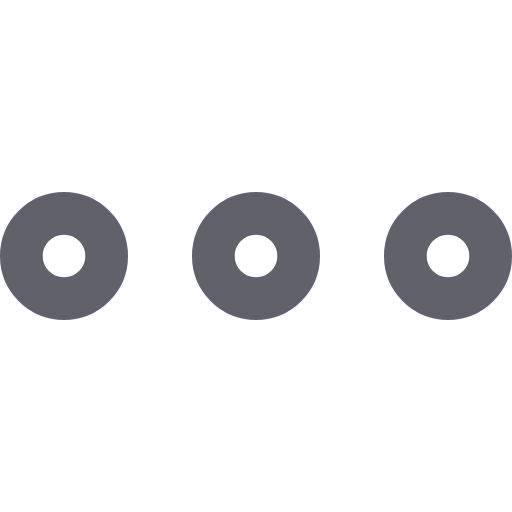
t = 0.00 s
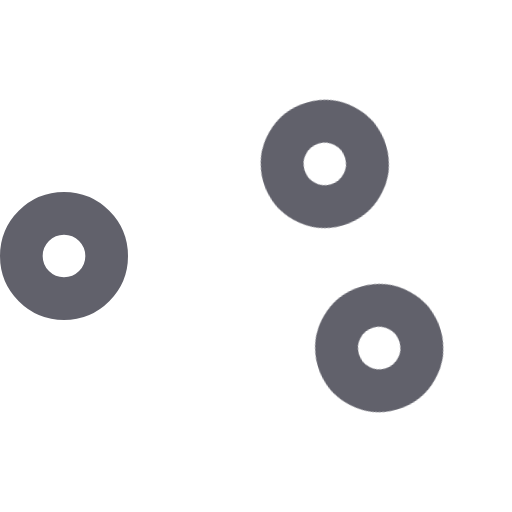
t = 0.15 s
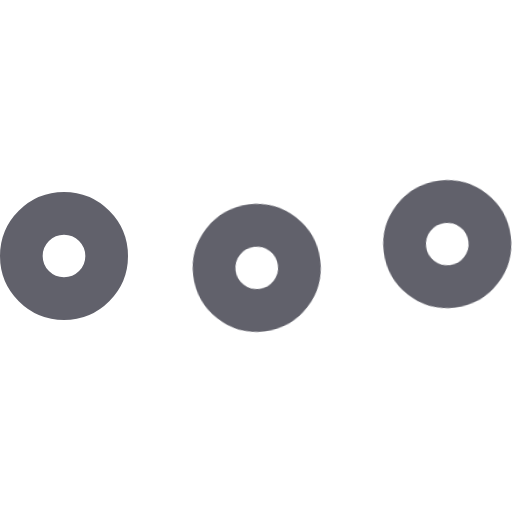
t = 0.45 s
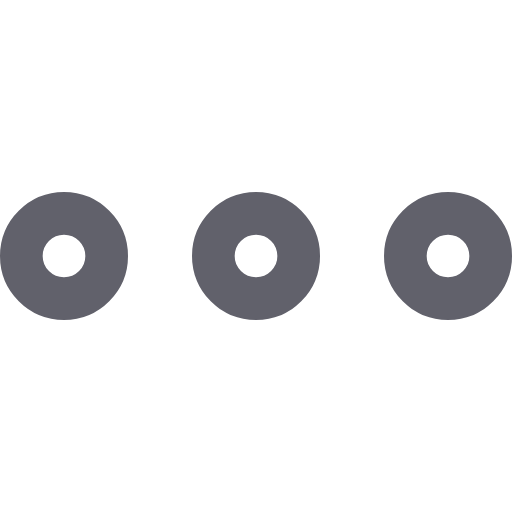
t = 0.60 s
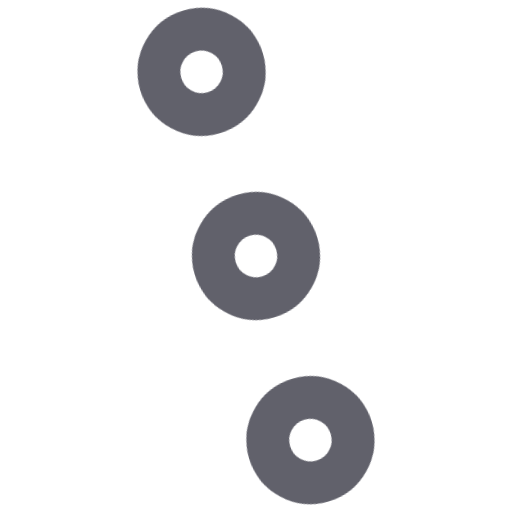
t = 0.75 s
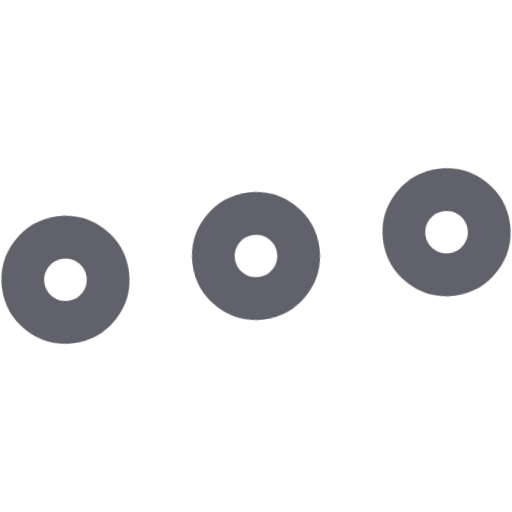
t = 1.05 s

The animated SVG that drew these frames (rendered in a browser with its animation timeline set to each time). Animation: 2 CSS @keyframes rules; one cycle of 1.20 s, repeats indefinitely.

<svg xmlns="http://www.w3.org/2000/svg" height="24" width="24" viewBox="0 0 24 24"><title>dots anim 6 4</title><g stroke-linecap="round" fill="#61616b" stroke-linejoin="round" class="nc-icon-wrapper"><g class="nc-loop-dots-anim-6-24-icon-o"><circle cx="3" cy="12" fill="none" r="2" stroke="#61616b" stroke-width="2"></circle><circle cx="12" cy="12" fill="none" r="2" stroke="#61616b" stroke-width="2"></circle><circle cx="21" cy="12" fill="none" r="2" stroke="#61616b" stroke-width="2"></circle></g><style data-cap="butt">.nc-loop-dots-anim-6-24-icon-o,.nc-loop-dots-anim-6-24-icon-o>*{--animation-duration:1.2s}.nc-loop-dots-anim-6-24-icon-o{transform-origin:50% 50%;animation:nc-loop-dots-anim-6 var(--animation-duration) infinite}.nc-loop-dots-anim-6-24-icon-o>:nth-child(2),.nc-loop-dots-anim-6-24-icon-o>:nth-child(3){transform-origin:16.5px 50%;animation:nc-loop-dots-anim-6-inner var(--animation-duration) infinite}@keyframes nc-loop-dots-anim-6{0%,50%{transform:rotate(0)}100%{animation-timing-function:cubic-bezier(1,0,0,1);transform:rotate(180deg)}}@keyframes nc-loop-dots-anim-6-inner{0%{transform:rotate(0)}100%,50%{animation-timing-function:cubic-bezier(1,0,0,1);transform:rotate(180deg)}}</style></g></svg>
